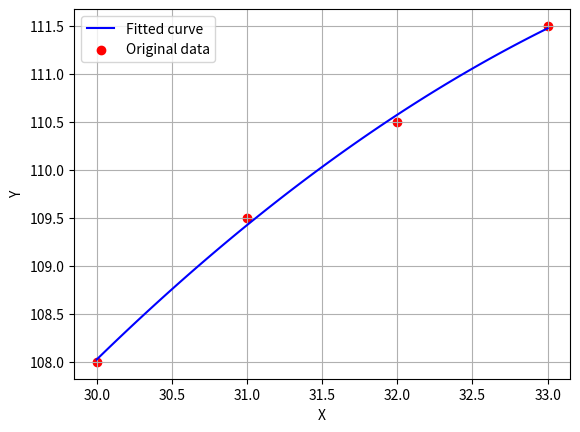

Write Python code to recreate this figure.
"""
文件名: utils.py
功能: 存放公共函数（如通用拟合绘图、优化器配置、ODE求解参数等），供其他脚本调用。
作者: june
日期: 2026-09-15
"""
# 第一步：导入需要用到的工具箱（就像把锤子、螺丝刀准备好）
import numpy as np
import matplotlib.pyplot as plt
from scipy.optimize import minimize, differential_evolution
from scipy.integrate import solve_ivp

# ================= 1. 拟合绘图工具 =================
def my_fitting_tool(x_data, y_data, degree=2):
    """
    功能: 封装多项式拟合和绘图逻辑，输入数据，输出拟合系数。
    输入: x_data（横坐标数据）, y_data（纵坐标数据）, degree（拟合次数，默认2次）
    输出: 拟合系数 coefs
    """
    # 1. 让 numpy 帮我们找出穿过这些点的二次多项式系数（a, b, c）
    coefs = np.polyfit(x_data, y_data, degree)
    
    # 2. 生成 100 个平滑的 x 点（为了画图时曲线更光滑，而不是折线）
    x_smooth = np.linspace(min(x_data), max(x_data), 100)
    
    # 3. 把这些 x 带入公式，算出对应的 y 值
    y_smooth = np.polyval(coefs, x_smooth)
    
    # 4. 开始画图（画线、画点、贴标签）
    plt.plot(x_smooth, y_smooth, 'b-', label='Fitted curve')
    plt.scatter(x_data, y_data, color='red', label='Original data')
    plt.xlabel('X')
    plt.ylabel('Y')
    plt.grid(True)
    plt.legend()
    plt.show()
    
    # 5. 把系数返回给调用者
    return coefs


# ================= 2. 优化器配置工具 =================
def get_lbfgsb_config():
    """
    功能: 返回 L-BFGS-B 梯度优化器的配置参数
    说明: 这是一个字典，包含初始值、范围等，供 minimize 函数调用。
    """
    # 创建一个字典（类似于一个带标签的盒子），里面装着参数
    config = {
        'x0': 31.5,                # 初始猜测值（从31.5度开始找）
        'bounds': [(30.0, 33.0)],   # 搜索范围：[30度, 33度]
        'method': 'L-BFGS-B'        # 指定优化方法
    }
    return config

def get_ga_config():
    """
    功能: 返回遗传算法 (GA) 的配置参数
    说明: 供 differential_evolution 函数调用。
    """
    # 同样是一个字典，装着遗传算法的专属参数
    config = {
        'bounds': [(30.0, 33.0)],   # 搜索范围
        'strategy': 'best1bin',     # 进化策略
        'maxiter': 500,             # 最大迭代次数
        'popsize': 20,              # 种群大小
        'tol': 0.01,                # 收敛容差
        'seed': 42                  # 随机种子（保证每次结果一样）
    }
    return config


# ================= 3. Merkel ODE 求解公共参数 =================
def get_ode_params():
    """
    功能: 返回 Merkel ODE 求解所需的物理参数和求解器配置
    说明: 供 solve_ivp 函数调用。
    """
    # 把物理参数和求解器设置打包成一个字典
    params = {
        # 物理参数
        'T_in': 37.0,        # 进水温度 (°C)
        'T_wb': 25.0,        # 环境湿球温度 (°C)
        'H': 1.0,            # 填料高度 (m)
        'K': 0.8,            # 容积传热系数 (常数，简化设定)
        # 求解器配置
        't_span': [0, 1.0],  # 求解范围：从 0 到 1.0
        'rtol': 1e-4,        # 相对误差容忍度（越小越精准，但越慢）
        'atol': 1e-6         # 绝对误差容忍度
    }
    return params


# ================= 4. 独立测试区 =================
# 这一段是专门用来测试的。只要在终端运行 python utils.py，就会执行这里的代码。
if __name__ == "__main__":
    print("================ 开始独立测试 utils.py ================")
    
    # 测试 1：优化器配置
    print("\n[1] 测试优化器配置：")
    # 调用上面定义的函数，把结果装进变量里
    lbfgsb_cfg = get_lbfgsb_config()
    # 打印出结果，f"" 是格式化字符串，可以把变量塞进文本里
    print(f"L-BFGS-B 的初始值: {lbfgsb_cfg['x0']}，搜索范围: {lbfgsb_cfg['bounds']}")
    ga_cfg = get_ga_config()
    print(f"GA 算法的最大迭代次数: {ga_cfg['maxiter']}，种群大小: {ga_cfg['popsize']}")
    
    # 测试 2：ODE 求解配置
    print("\n[2] 测试 ODE 求解配置：")
    ode_cfg = get_ode_params()
    print(f"进水温度: {ode_cfg['T_in']}°C，湿球温度: {ode_cfg['T_wb']}°C")
    print(f"ODE 求解容差 rtol={ode_cfg['rtol']}, atol={ode_cfg['atol']}")

        # 测试 3：画图测试（验证 my_fitting_tool 能否独立画图）
    print("\n[3] 测试画图功能：")
    
    # 准备两组测试数据（这里直接用论文图8a的4个点）
    T_test = [30, 31, 32, 33]
    P_test = [108, 109.5, 110.5, 111.5]
    
    # 打印提示，告诉用户图马上弹出来
    print("正在生成拟合图...")
    
    # 调用我们封装好的画图函数
    my_fitting_tool(T_test, P_test)
    
    # 图关掉之后，打印这句提示，表示流程结束
    print("画图测试完成！")
    
    print("\n================ 测试全部通过！utils.py 运行正常！ ================")
